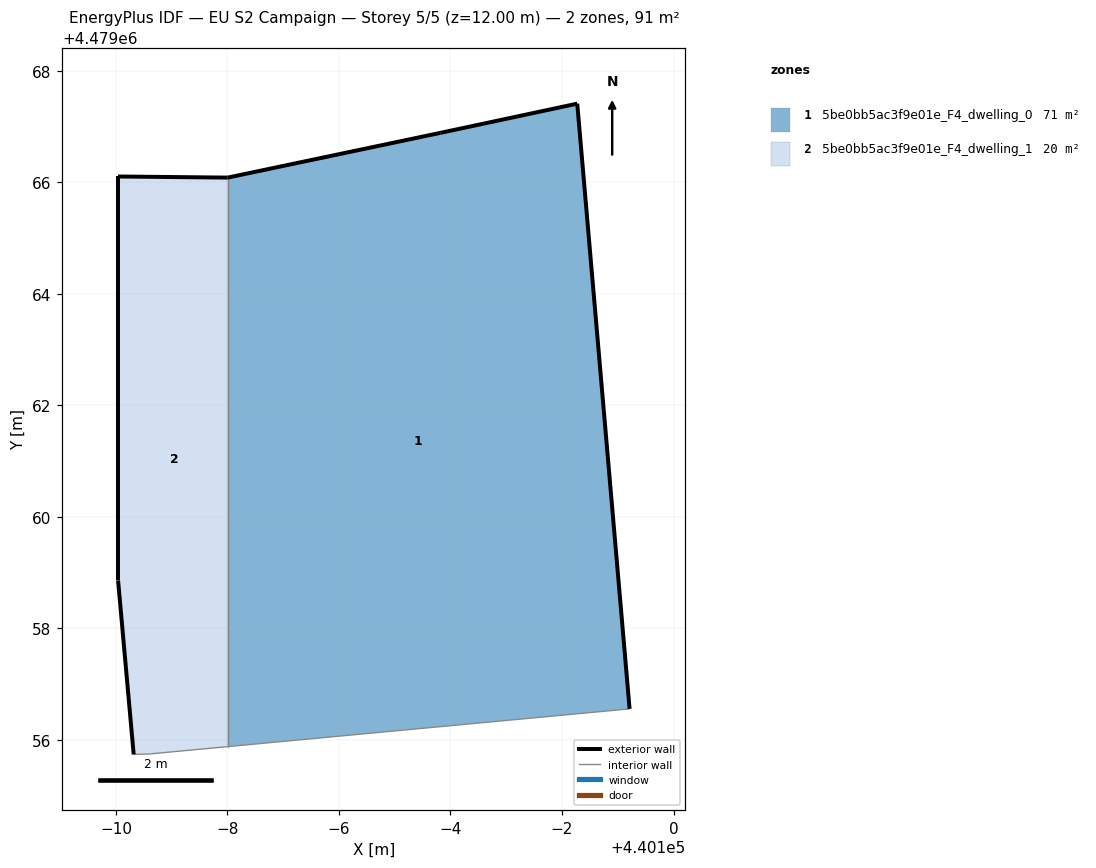
=== STOREY PLAN SPEC (per zone: floor XY polygon, exterior-wall plan segments, windows/doors) ===
zone 1: 5be0bb5ac3f9e01e_F4_dwelling_0  (71.4 m²)
  floor: (440099.21, 4479056.56) (440098.27, 4479067.41) (440095.82, 4479066.89) (440092.01, 4479066.08) (440092.01, 4479055.88)
  exterior wall: (440095.82, 4479066.89) – (440098.27, 4479067.41)  [2.5 m]
  exterior wall: (440098.27, 4479067.41) – (440099.21, 4479056.56)  [10.9 m]
  exterior wall: (440092.01, 4479066.08) – (440095.82, 4479066.89)  [3.9 m]
  interior walls: 2
zone 2: 5be0bb5ac3f9e01e_F4_dwelling_1  (19.8 m²)
  floor: (440092.01, 4479055.88) (440092.01, 4479066.08) (440090.04, 4479066.10) (440090.04, 4479058.86) (440090.32, 4479055.74) (440090.61, 4479055.75)
  exterior wall: (440090.32, 4479055.74) – (440090.04, 4479058.86)  [3.1 m]
  exterior wall: (440090.04, 4479058.86) – (440090.04, 4479066.10)  [7.2 m]
  exterior wall: (440090.04, 4479066.10) – (440092.01, 4479066.08)  [2.0 m]
  interior walls: 3

=== DERIVED (storey summary) ===
Building: EU S2 Campaign
Storey: 5 of 5  (floor level z = 12.00 m)
Storey gross floor area: 91.2 m²
Zones on this storey: 2
  - 5be0bb5ac3f9e01e_F4_dwelling_0: floor 71.4 m²; exterior wall 17.3 m (51.9 m²); WWR 0.0%
  - 5be0bb5ac3f9e01e_F4_dwelling_1: floor 19.8 m²; exterior wall 12.3 m (37.0 m²); WWR 0.0%
Zone adjacency (shared interzone walls):
  - 5be0bb5ac3f9e01e_F4_dwelling_0 ↔ 5be0bb5ac3f9e01e_F4_dwelling_1